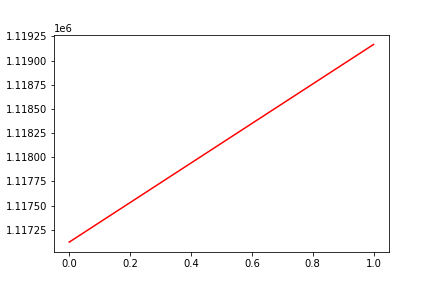

Source data for this figure (header and first rows):
, date, assets
0, 0, 1117123
1, 20191010, 1119167
